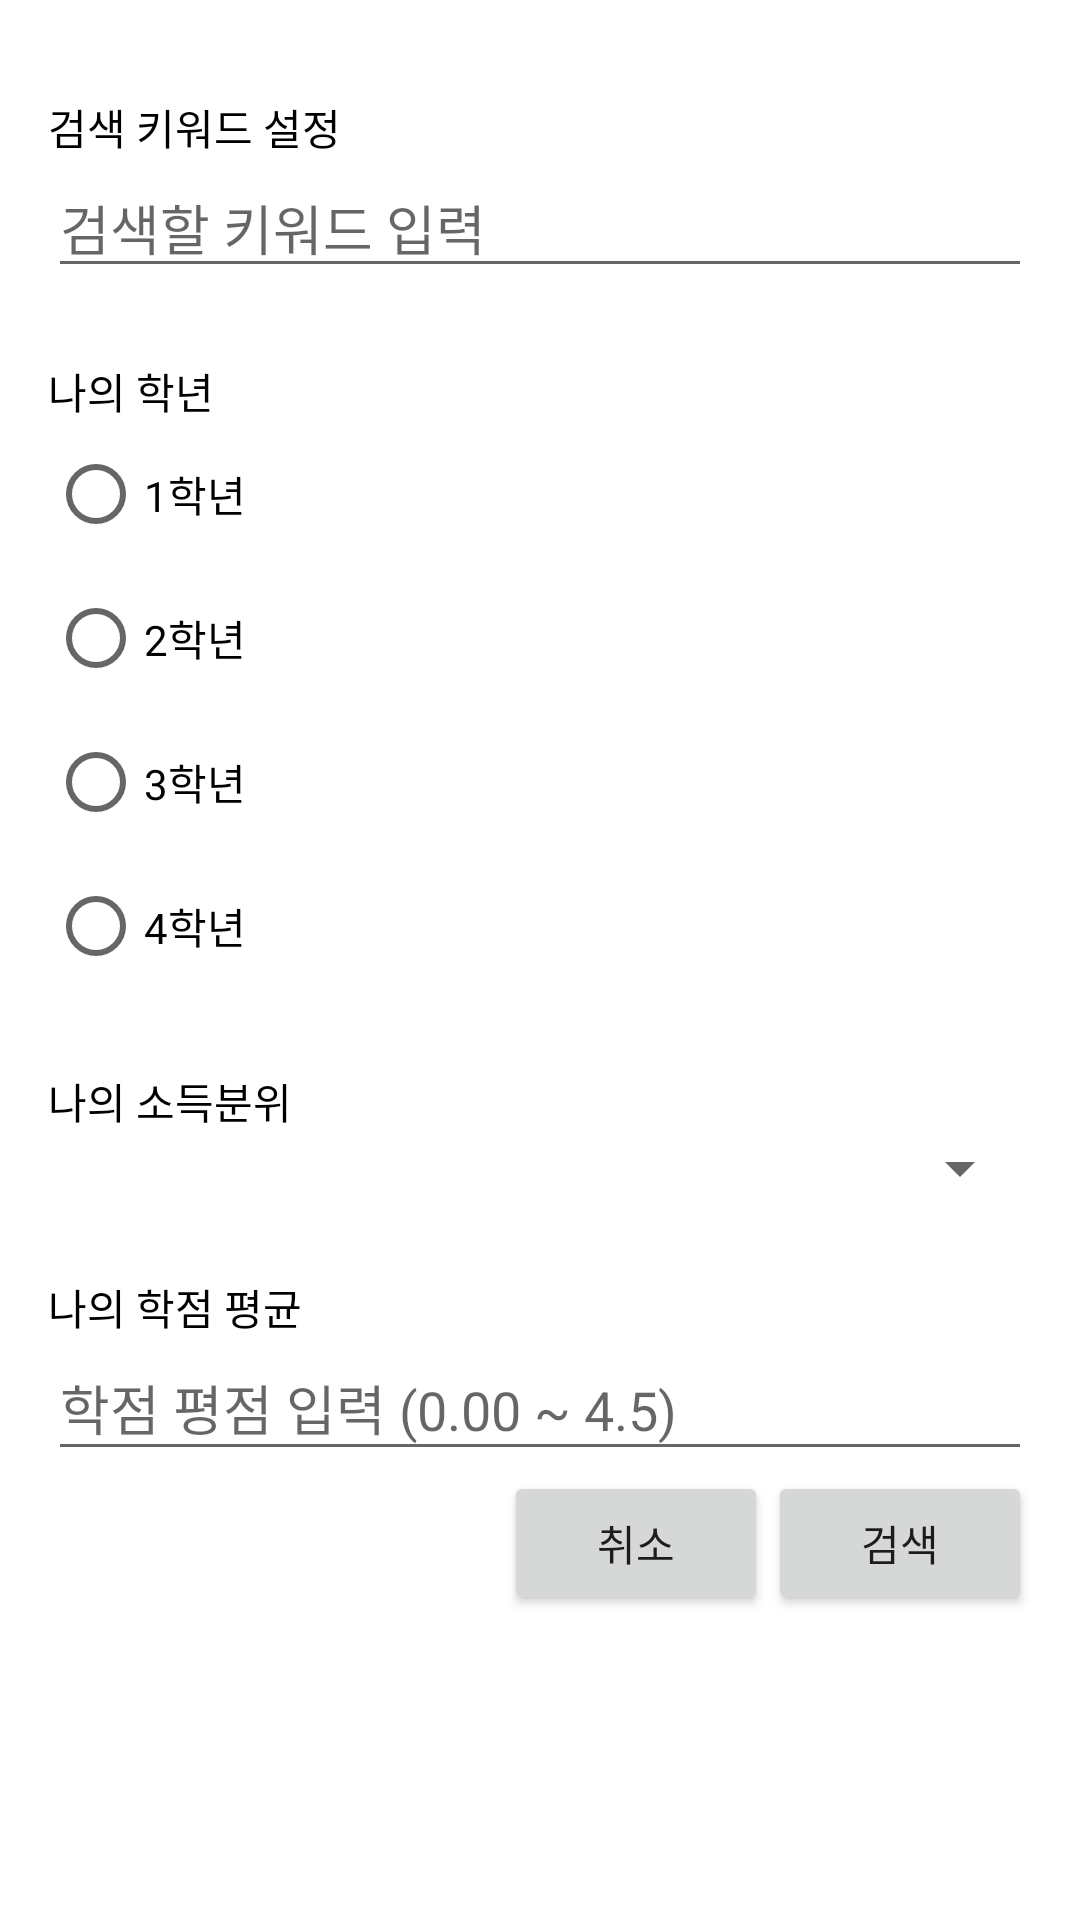

Write the Android layout XML for this screen, with the resource values it uses.
<!-- AndroidManifest.xml: application theme Theme.DontForgetYourMoney -->
<!-- res/layout/dialog_set_condition.xml -->
<?xml version="1.0" encoding="utf-8"?>
<LinearLayout xmlns:android="http://schemas.android.com/apk/res/android"
    android:layout_width="match_parent"
    android:layout_height="wrap_content"
    android:orientation="vertical"
    android:padding="16dp">

    <TextView
        android:id="@+id/tvKeyword"
        android:layout_width="match_parent"
        android:layout_height="wrap_content"
        android:paddingTop="16dp"
        android:text="검색 키워드 설정"
        android:textColor="@color/black" />

    <EditText
        android:id="@+id/etKeyword"
        android:layout_width="match_parent"
        android:layout_height="wrap_content"
        android:hint="검색할 키워드 입력" />

    <TextView
        android:id="@+id/textView2"
        android:layout_width="match_parent"
        android:layout_height="wrap_content"
        android:paddingTop="24dp"
        android:text="나의 학년"
        android:textColor="@color/black" />

    <RadioGroup
        android:id="@+id/rgGrade"
        android:layout_width="match_parent"
        android:layout_height="wrap_content"
        android:orientation="vertical">
        <RadioButton android:id="@+id/rbGrade1" android:layout_width="wrap_content" android:layout_height="wrap_content" android:text="1학년" />
        <RadioButton android:id="@+id/rbGrade2" android:layout_width="wrap_content" android:layout_height="wrap_content" android:text="2학년" />
        <RadioButton android:id="@+id/rbGrade3" android:layout_width="wrap_content" android:layout_height="wrap_content" android:text="3학년" />
        <RadioButton android:id="@+id/rbGrade4" android:layout_width="wrap_content" android:layout_height="wrap_content" android:text="4학년" />

        <TextView
            android:id="@+id/textView3"
            android:layout_width="match_parent"
            android:layout_height="wrap_content"
            android:paddingTop="24dp"
            android:text="나의 소득분위"
            android:textColor="@color/black" />

    </RadioGroup>

    <Spinner
        android:id="@+id/spIncomeBracket"
        android:layout_width="match_parent"
        android:layout_height="wrap_content" />

    <TextView
        android:id="@+id/textView4"
        android:layout_width="match_parent"
        android:layout_height="wrap_content"
        android:paddingTop="24dp"
        android:text="나의 학점 평균"
        android:textColor="@color/black" />

    <EditText
        android:id="@+id/etGPA"
        android:layout_width="match_parent"
        android:layout_height="wrap_content"
        android:hint="학점 평점 입력 (0.00 ~ 4.5)"
        android:paddingBottom="8dp" />

    <LinearLayout
        android:layout_width="match_parent"
        android:layout_height="wrap_content"
        android:orientation="horizontal"
        android:gravity="end">

        <Button
            android:id="@+id/btnCancel"
            android:layout_width="wrap_content"
            android:layout_height="wrap_content"
            android:text="취소" />

        <Button
            android:id="@+id/btnConfirm"
            android:layout_width="wrap_content"
            android:layout_height="wrap_content"
            android:text="검색" />
    </LinearLayout>
</LinearLayout>
<!-- resources referenced by this layout -->
<resources>
  <style name="Theme.DontForgetYourMoney" parent="Theme.MaterialComponents.DayNight.DarkActionBar">
          
          <item name="colorPrimary">@color/purple_500</item>
          <item name="colorPrimaryVariant">@color/purple_700</item>
          <item name="colorOnPrimary">@color/white</item>
          
          <item name="colorSecondary">@color/teal_200</item>
          <item name="colorSecondaryVariant">@color/teal_700</item>
          <item name="colorOnSecondary">@color/black</item>
          
          <item name="android:statusBarColor">?attr/colorPrimaryVariant</item>
          
      </style>
  <!-- not gathered from this repository: default colours our renderer supplied (Android Studio template values) -->
  <color name="purple_500">#FF6200EE</color>
  <color name="purple_700">#FF3700B3</color>
  <color name="teal_200">#FF03DAC5</color>
  <color name="teal_700">#FF018786</color>
  <color name="black">#FF000000</color>
  <color name="white">#FFFFFFFF</color>
</resources>
